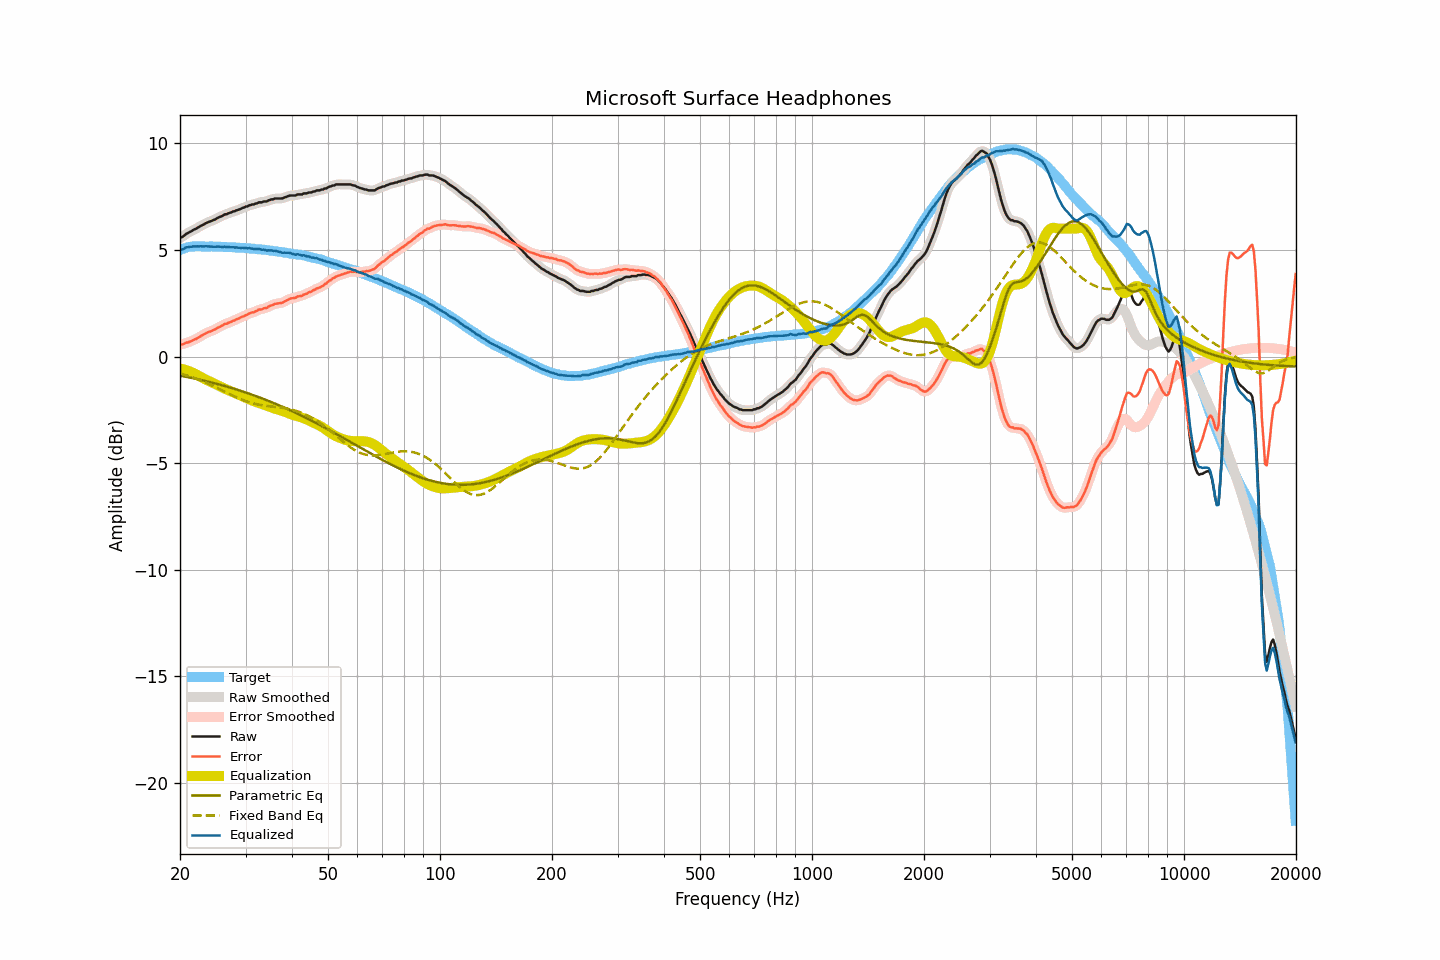

Source data for this figure (header and first rows):
frequency, raw, smoothed, error, error_smoothed, equalization, parametric_eq, fixed_band_eq, equalized_raw, equalized_smoothed, target
20.00, 5.56, 5.56, 0.57, 0.56, -0.56, -0.90, -0.79, 5.01, 5.00, 5.00
20.20, 5.59, 5.60, 0.57, 0.57, -0.58, -0.91, -0.81, 5.02, 5.03, 5.03
20.40, 5.64, 5.65, 0.58, 0.59, -0.59, -0.93, -0.83, 5.04, 5.06, 5.06
20.61, 5.70, 5.70, 0.63, 0.62, -0.62, -0.94, -0.86, 5.09, 5.08, 5.08
20.81, 5.76, 5.75, 0.66, 0.65, -0.64, -0.96, -0.88, 5.12, 5.11, 5.11
21.02, 5.79, 5.80, 0.66, 0.67, -0.67, -0.97, -0.91, 5.13, 5.14, 5.14
21.23, 5.84, 5.84, 0.70, 0.69, -0.70, -0.99, -0.93, 5.15, 5.15, 5.15
21.44, 5.88, 5.88, 0.72, 0.72, -0.73, -1.00, -0.96, 5.15, 5.15, 5.16
21.66, 5.92, 5.92, 0.76, 0.76, -0.76, -1.02, -0.98, 5.16, 5.16, 5.16
21.87, 5.97, 5.96, 0.80, 0.79, -0.79, -1.03, -1.01, 5.17, 5.17, 5.16
22.09, 6.00, 6.00, 0.82, 0.83, -0.83, -1.05, -1.04, 5.16, 5.17, 5.17
22.31, 6.05, 6.04, 0.87, 0.87, -0.87, -1.07, -1.07, 5.17, 5.17, 5.17
22.54, 6.08, 6.09, 0.91, 0.91, -0.92, -1.08, -1.10, 5.17, 5.17, 5.17
22.76, 6.13, 6.13, 0.96, 0.96, -0.96, -1.10, -1.13, 5.17, 5.17, 5.17
22.99, 6.16, 6.17, 1.00, 1.00, -1.00, -1.12, -1.16, 5.16, 5.17, 5.16
23.22, 6.20, 6.21, 1.04, 1.05, -1.04, -1.13, -1.19, 5.16, 5.17, 5.16
23.45, 6.25, 6.25, 1.09, 1.09, -1.08, -1.15, -1.22, 5.17, 5.17, 5.16
23.69, 6.28, 6.28, 1.13, 1.13, -1.12, -1.17, -1.26, 5.17, 5.17, 5.16
23.92, 6.31, 6.32, 1.16, 1.15, -1.15, -1.19, -1.29, 5.16, 5.17, 5.16
24.16, 6.34, 6.34, 1.18, 1.18, -1.19, -1.21, -1.32, 5.16, 5.16, 5.17
24.40, 6.37, 6.37, 1.21, 1.21, -1.22, -1.23, -1.36, 5.16, 5.15, 5.17
24.65, 6.40, 6.40, 1.25, 1.25, -1.25, -1.24, -1.40, 5.15, 5.15, 5.16
24.89, 6.44, 6.44, 1.28, 1.29, -1.29, -1.26, -1.43, 5.15, 5.15, 5.15
25.14, 6.49, 6.48, 1.33, 1.33, -1.33, -1.28, -1.47, 5.16, 5.15, 5.15
25.39, 6.53, 6.52, 1.37, 1.37, -1.37, -1.30, -1.50, 5.16, 5.15, 5.15
25.65, 6.55, 6.55, 1.40, 1.41, -1.41, -1.32, -1.54, 5.15, 5.15, 5.15
25.91, 6.58, 6.59, 1.44, 1.45, -1.44, -1.34, -1.58, 5.14, 5.15, 5.14
26.16, 6.63, 6.63, 1.49, 1.49, -1.48, -1.37, -1.62, 5.15, 5.15, 5.14
26.43, 6.67, 6.66, 1.54, 1.52, -1.51, -1.39, -1.65, 5.16, 5.14, 5.14
26.69, 6.67, 6.69, 1.54, 1.55, -1.55, -1.41, -1.69, 5.13, 5.14, 5.14
26.96, 6.71, 6.71, 1.58, 1.58, -1.58, -1.43, -1.73, 5.13, 5.13, 5.14
27.23, 6.74, 6.74, 1.61, 1.61, -1.61, -1.45, -1.77, 5.13, 5.13, 5.13
27.50, 6.76, 6.77, 1.63, 1.64, -1.64, -1.47, -1.80, 5.12, 5.13, 5.13
27.77, 6.80, 6.80, 1.68, 1.67, -1.67, -1.50, -1.84, 5.13, 5.12, 5.12
28.05, 6.81, 6.82, 1.69, 1.71, -1.70, -1.52, -1.87, 5.11, 5.12, 5.12
28.33, 6.85, 6.85, 1.75, 1.74, -1.74, -1.54, -1.91, 5.12, 5.11, 5.11
28.62, 6.87, 6.87, 1.77, 1.77, -1.77, -1.57, -1.94, 5.10, 5.11, 5.11
28.90, 6.90, 6.91, 1.80, 1.80, -1.80, -1.59, -1.98, 5.10, 5.10, 5.11
29.19, 6.93, 6.94, 1.84, 1.84, -1.84, -1.62, -2.01, 5.10, 5.10, 5.09
29.48, 6.97, 6.97, 1.87, 1.87, -1.87, -1.64, -2.04, 5.10, 5.10, 5.10
29.78, 6.99, 7.00, 1.90, 1.91, -1.91, -1.66, -2.07, 5.09, 5.09, 5.09
30.08, 7.03, 7.03, 1.95, 1.94, -1.94, -1.69, -2.09, 5.09, 5.09, 5.09
30.38, 7.04, 7.06, 1.97, 1.98, -1.97, -1.72, -2.12, 5.07, 5.08, 5.08
30.68, 7.09, 7.09, 2.02, 2.01, -2.01, -1.74, -2.14, 5.09, 5.08, 5.07
30.99, 7.10, 7.11, 2.04, 2.04, -2.04, -1.77, -2.17, 5.07, 5.07, 5.06
31.30, 7.13, 7.13, 2.07, 2.07, -2.07, -1.79, -2.19, 5.06, 5.06, 5.06
31.61, 7.13, 7.14, 2.08, 2.09, -2.10, -1.82, -2.21, 5.04, 5.04, 5.06
31.93, 7.17, 7.17, 2.13, 2.12, -2.13, -1.85, -2.23, 5.05, 5.04, 5.05
32.24, 7.19, 7.20, 2.15, 2.16, -2.15, -1.88, -2.24, 5.03, 5.04, 5.03
32.57, 7.23, 7.22, 2.20, 2.19, -2.18, -1.90, -2.26, 5.06, 5.04, 5.03
32.89, 7.23, 7.24, 2.21, 2.21, -2.20, -1.93, -2.27, 5.03, 5.03, 5.03
33.22, 7.23, 7.25, 2.22, 2.23, -2.23, -1.96, -2.28, 5.01, 5.02, 5.02
33.55, 7.27, 7.26, 2.26, 2.25, -2.25, -1.99, -2.30, 5.02, 5.00, 5.01
33.89, 7.27, 7.27, 2.27, 2.27, -2.28, -2.02, -2.31, 4.99, 4.99, 5.00
34.23, 7.27, 7.29, 2.28, 2.30, -2.31, -2.05, -2.32, 4.96, 4.98, 5.00
34.57, 7.32, 7.32, 2.34, 2.33, -2.34, -2.08, -2.33, 4.99, 4.98, 4.98
34.92, 7.34, 7.34, 2.37, 2.37, -2.37, -2.11, -2.34, 4.98, 4.97, 4.97
35.27, 7.37, 7.37, 2.41, 2.41, -2.40, -2.14, -2.34, 4.98, 4.97, 4.97
35.62, 7.37, 7.39, 2.42, 2.43, -2.42, -2.17, -2.35, 4.95, 4.97, 4.95
35.97, 7.41, 7.40, 2.47, 2.46, -2.45, -2.20, -2.36, 4.97, 4.96, 4.94
... 635 more rows
